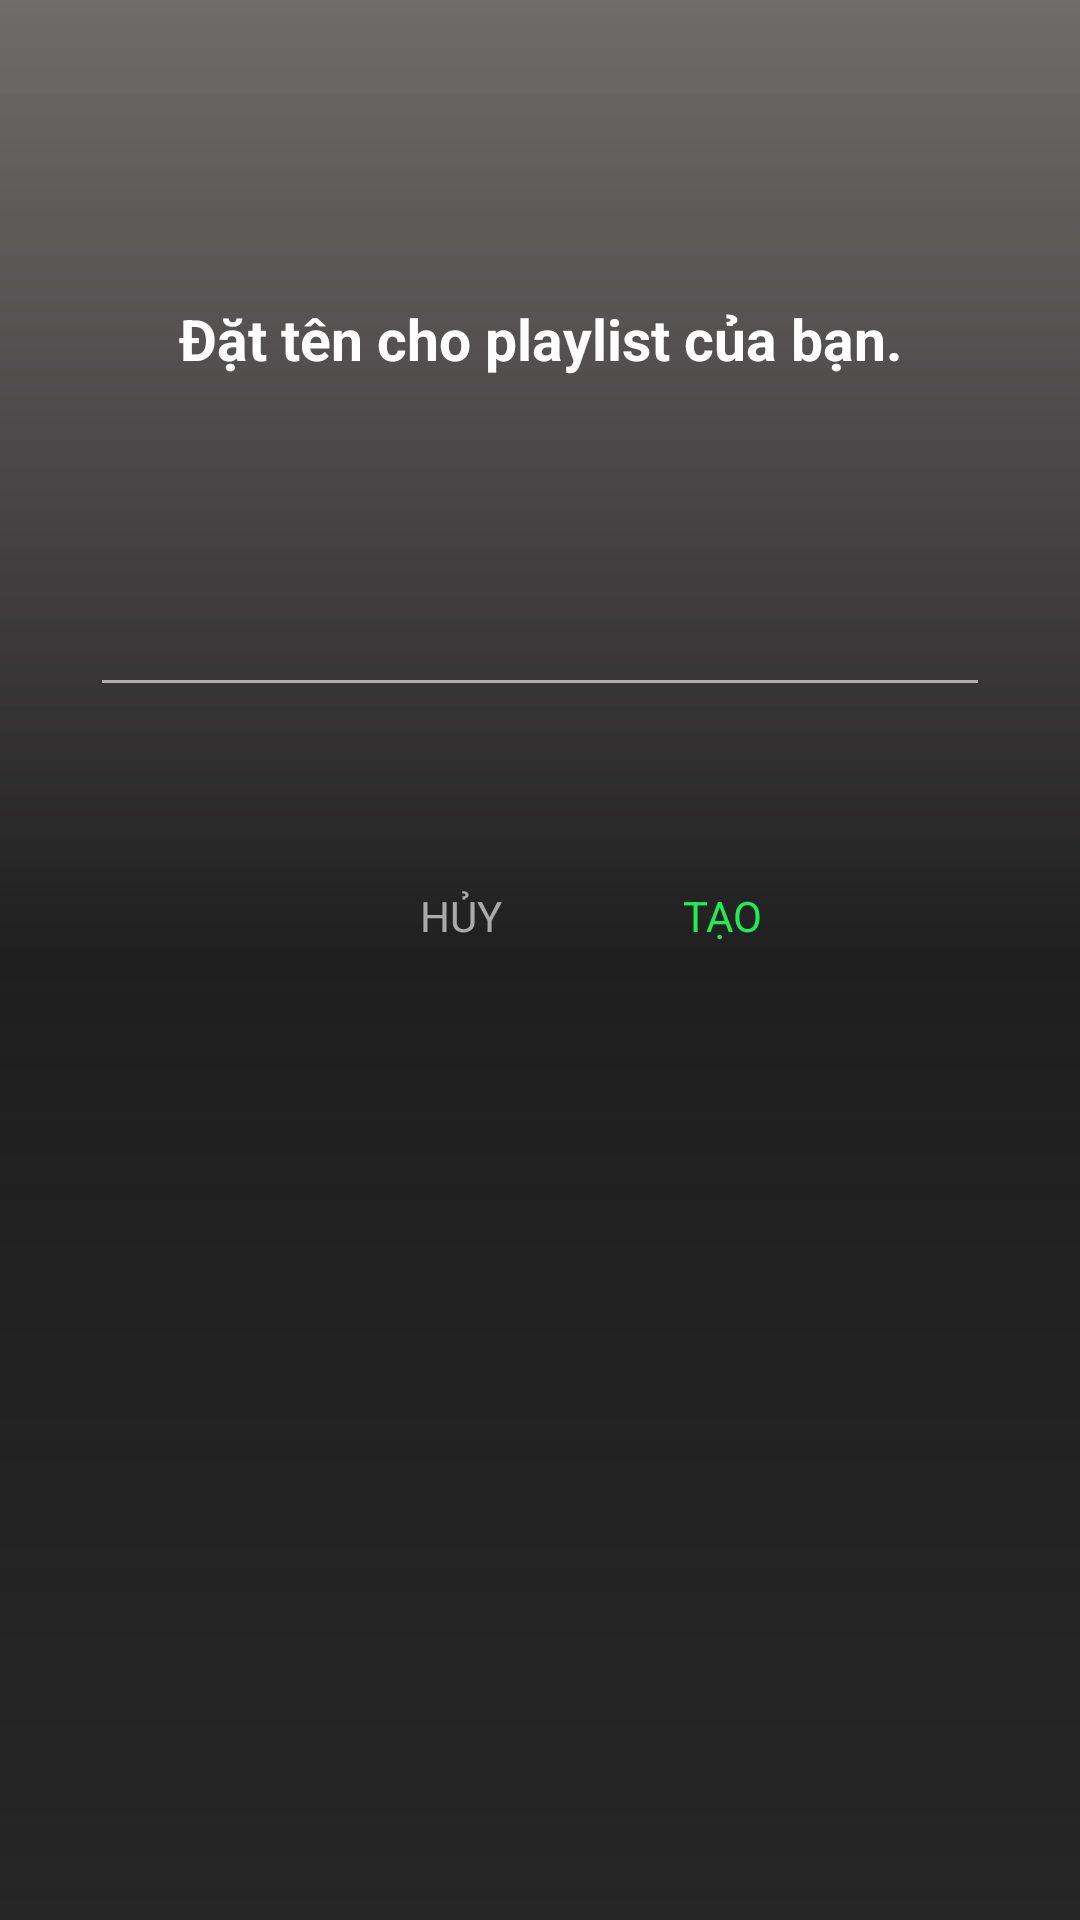

This screen was rendered from an Android layout file. Write that file and the resources it references.
<!-- AndroidManifest.xml: application theme Theme.DuAn1_Spotify_clone -->
<!-- res/layout/add_playlist.xml -->
<?xml version="1.0" encoding="utf-8"?>
<LinearLayout xmlns:android="http://schemas.android.com/apk/res/android"
    android:layout_width="match_parent"
    android:background="@drawable/custom_addlist"
    android:layout_height="match_parent"
    android:orientation="vertical">
    <TextView
        android:layout_width="match_parent"
        android:layout_height="wrap_content"
        android:text="Đặt tên cho playlist của bạn."
        android:textStyle="bold"
        android:textAlignment="center"
        android:textSize="19dp"
        android:layout_marginTop="100dp"
        android:textColor="#fff"/>
    <EditText
        android:layout_width="match_parent"
        android:layout_height="80dp"
        android:textColor="#fff"
        android:id="@+id/edTenPlaylist"
        android:textSize="35dp"
        android:textColorHint="#fff"
        android:backgroundTint="#cccc"
        android:layout_margin="30dp"/>
    <LinearLayout
        android:layout_width="match_parent"
        android:layout_height="wrap_content"
        android:orientation="horizontal"
        >
        <TextView
            android:layout_width="wrap_content"
            android:layout_height="wrap_content"
            android:text="HỦY"
            android:textAlignment="center"
            android:textSize="14dp"
            android:id="@+id/btnHuyList"
            android:layout_marginTop="30dp"
            android:layout_marginLeft="140dp"
            android:textColor="#cccc"/>
        <TextView
            android:layout_width="wrap_content"
            android:layout_height="wrap_content"
            android:text="TẠO"
            android:layout_marginLeft="60dp"
            android:textAlignment="center"
            android:textSize="14dp"
            android:id="@+id/btnAddList"
            android:layout_marginTop="30dp"
            android:textColor="#20ED54"/>
    </LinearLayout>


</LinearLayout>
<!-- resources referenced by this layout -->
<resources>
  <!-- drawable custom_addlist (drawable-v24) -->
  <?xml version="1.0" encoding="utf-8"?>
  <shape android:shape="rectangle" xmlns:android="http://schemas.android.com/apk/res/android">
      <gradient android:startColor="#CC4C4848" android:endColor="#272626" android:centerColor="#F0121111"  android:angle="-90"/>
  
  </shape>
  <style name="Theme.DuAn1_Spotify_clone" parent="Theme.AppCompat.Light.NoActionBar">
  
          
          <item name="colorPrimary">@color/purple_500</item>
          <item name="colorPrimaryVariant">@color/purple_700</item>
          <item name="colorOnPrimary">@color/white</item>
          
          <item name="colorSecondary">@color/teal_200</item>
          <item name="colorSecondaryVariant">@color/teal_700</item>
          <item name="colorOnSecondary">@color/black</item>
          
          <item name="android:statusBarColor">?attr/colorPrimaryVariant</item>
          
      </style>
  <color name="purple_500">#FF6200EE</color>
  <color name="purple_700">#212121</color>
  <color name="white">#FFFFFFFF</color>
  <color name="teal_200">#FF03DAC5</color>
  <color name="teal_700">#FF018786</color>
  <color name="black">#FF000000</color>
</resources>
